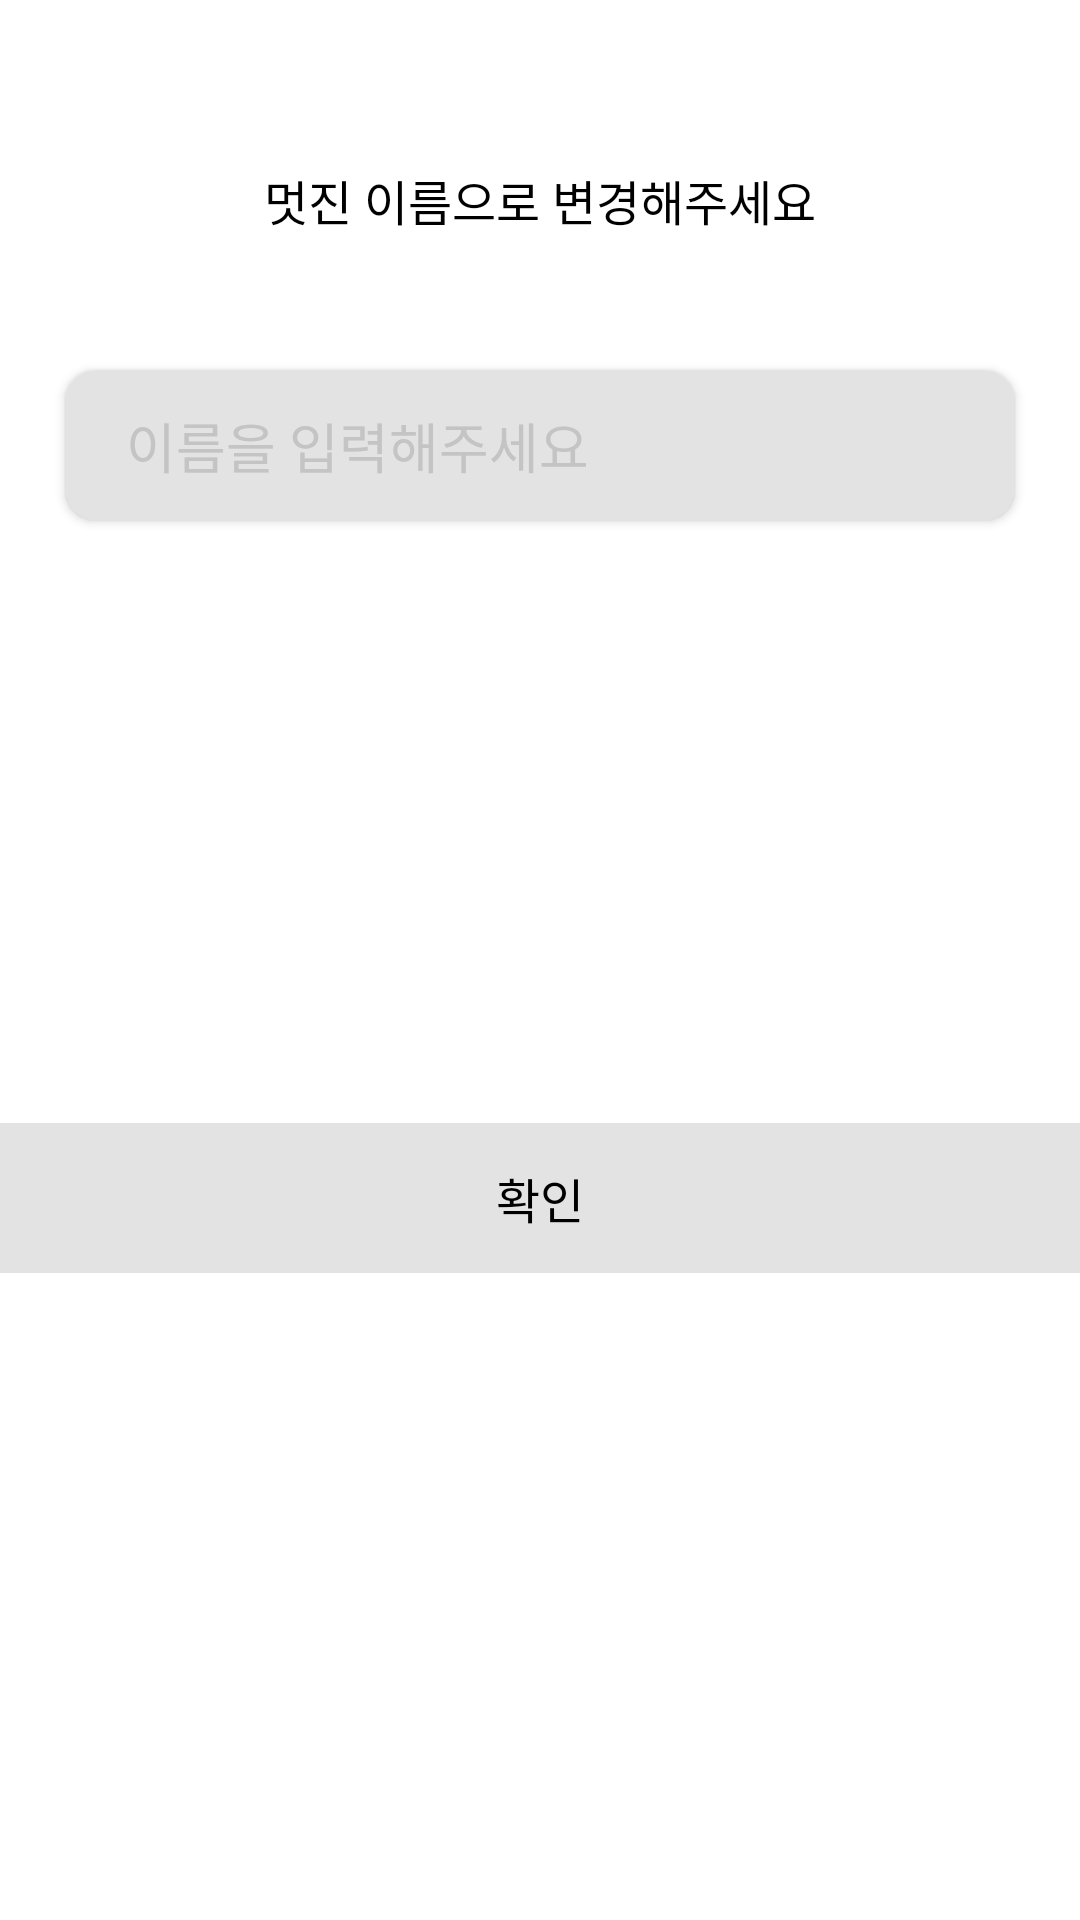

Layout XML and referenced resources for this Android screen:
<!-- AndroidManifest.xml: application theme Theme.Earth1roundAOS -->
<!-- res/layout/fragment_edit_name.xml -->
<?xml version="1.0" encoding="utf-8"?>
<androidx.constraintlayout.widget.ConstraintLayout xmlns:android="http://schemas.android.com/apk/res/android"
    android:layout_width="match_parent"
    android:layout_height="wrap_content"
    xmlns:app="http://schemas.android.com/apk/res-auto">

    <TextView
        android:id="@+id/bottom_edit_name_tv"
        android:layout_width="wrap_content"
        android:layout_height="wrap_content"
        android:layout_marginTop="55dp"
        android:text="멋진 이름으로 변경해주세요"
        android:textSize="16sp"
        android:textColor="@color/black"
        app:layout_constraintStart_toStartOf="parent"
        app:layout_constraintEnd_toEndOf="parent"
        app:layout_constraintTop_toTopOf="parent"/>

    <androidx.cardview.widget.CardView
        android:id="@+id/bottom_edit_name_cv"
        android:layout_width="match_parent"
        android:layout_height="50dp"
        app:cardCornerRadius="10dp"
        android:backgroundTint="@color/light_gray"
        android:layout_marginTop="45dp"
        android:layout_marginStart="22dp"
        android:layout_marginEnd="22dp"
        app:layout_constraintStart_toStartOf="parent"
        app:layout_constraintEnd_toEndOf="parent"
        app:layout_constraintTop_toBottomOf="@+id/bottom_edit_name_tv">

        <androidx.constraintlayout.widget.ConstraintLayout
            android:id="@+id/bottom_edit_name_cl"
            android:layout_width="match_parent"
            android:layout_height="match_parent">

            <TextView
                android:id="@+id/bttom_edit_name_et"
                android:layout_width="wrap_content"
                android:layout_height="wrap_content"
                android:layout_marginStart="20dp"
                android:text="이름을 입력해주세요"
                android:textColor="@color/dark_gray"
                android:textSize="18sp"
                app:layout_constraintTop_toTopOf="parent"
                app:layout_constraintStart_toStartOf="parent"
                app:layout_constraintBottom_toBottomOf="parent"/>

        </androidx.constraintlayout.widget.ConstraintLayout>

    </androidx.cardview.widget.CardView>

    <TextView
        android:id="@+id/bottom_edit_name_ok_tv"
        android:layout_width="match_parent"
        android:layout_height="50dp"
        android:background="@color/light_gray"
        android:layout_marginTop="60dp"
        android:layout_marginBottom="75dp"
        android:text="확인"
        android:textColor="@color/black"
        android:textSize="16sp"
        android:textAlignment="center"
        android:gravity="center"
        app:layout_constraintStart_toStartOf="parent"
        app:layout_constraintTop_toBottomOf="@+id/bottom_edit_name_cv"
        app:layout_constraintBottom_toBottomOf="parent"/>

</androidx.constraintlayout.widget.ConstraintLayout>
<!-- resources referenced by this layout -->
<resources>
  <color name="black">#FF000000</color>
  <color name="dark_gray">#C4C4C4</color>
  <color name="light_gray">#E3E3E3</color>
  <style name="Theme.Earth1roundAOS" parent="Theme.MaterialComponents.DayNight.DarkActionBar">
  
          
          <item name="colorPrimary">@color/purple_500</item>
          <item name="colorPrimaryVariant">@color/purple_700</item>
          <item name="colorOnPrimary">@color/white</item>
          
          <item name="colorSecondary">@color/teal_200</item>
          <item name="colorSecondaryVariant">@color/teal_700</item>
          <item name="colorOnSecondary">@color/black</item>
          
          <item name="android:statusBarColor" tools:targetApi="l">?attr/colorPrimaryVariant</item>
          
          <item name="windowActionBar">false</item>
          <item name="windowNoTitle">true</item>
          <item name="android:windowFullscreen">true</item>
      </style>
  <color name="purple_500">#FF6200EE</color>
  <color name="purple_700">#FF3700B3</color>
  <color name="white">#FFFFFFFF</color>
  <color name="teal_200">#FF03DAC5</color>
  <color name="teal_700">#FF018786</color>
</resources>
